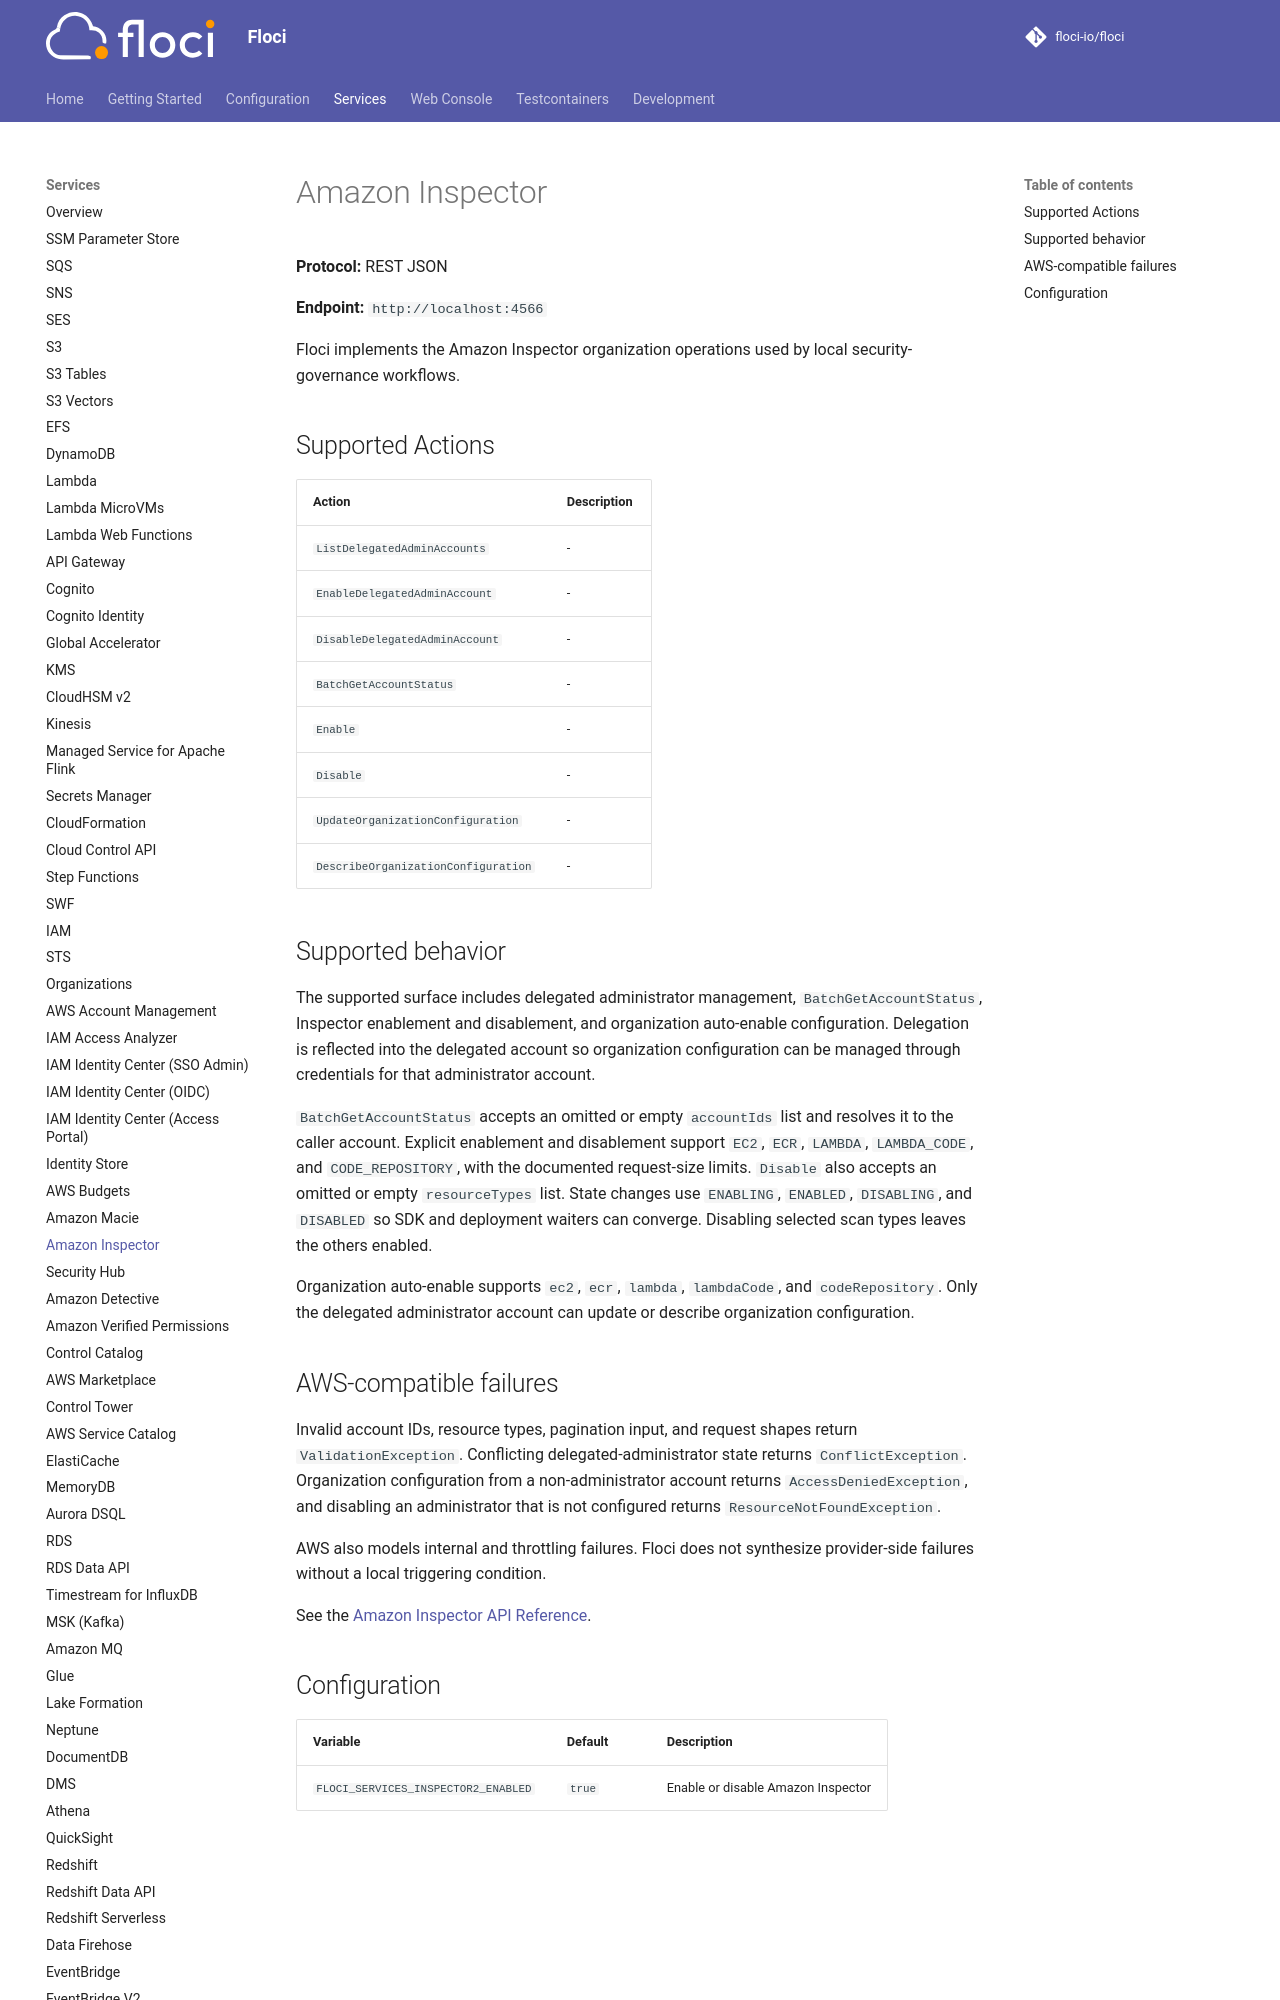

repository: 4Raisan/floci · page: services/inspector2/index.html · generator: mkdocs

# Amazon Inspector

**Protocol:** REST JSON

**Endpoint:** `http://localhost:4566`

Floci implements the Amazon Inspector organization operations used by local security-governance workflows.

## Supported Actions

<!-- floci:actions:start -->
| Action | Description |
| --- | --- |
| `ListDelegatedAdminAccounts` | - |
| `EnableDelegatedAdminAccount` | - |
| `DisableDelegatedAdminAccount` | - |
| `BatchGetAccountStatus` | - |
| `Enable` | - |
| `Disable` | - |
| `UpdateOrganizationConfiguration` | - |
| `DescribeOrganizationConfiguration` | - |
<!-- floci:actions:end -->
